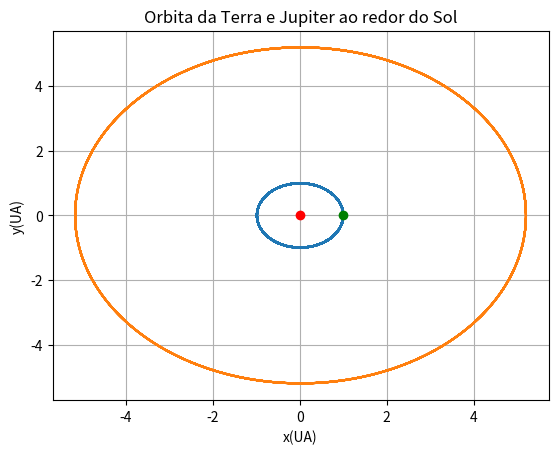

Python code for this plot:
# -*- coding: utf-8 -*-
"""
Created on Mon May 09 16:02:55 2016

[redacted]
"""

"""
Problema de três corpos - Sol, terra e jupiter
"""
from math import pi, sqrt
import matplotlib.pyplot as plt


def orbita(xe0, xj0, IT, dt, ve0, vj0, Ms, Mj, Me): # e = earth
    GMs = 4*pi*pi
    GMj = 4*pi*pi*Mj/Ms
    GMe = 4*pi*pi*Me/Ms    
    t = [0.0]
    #Dados da terra
    vex = [0.0]
    xe = [xe0]
    vey = [ve0]
    ye = [0.0]
    #Dados de jupiter
    vjx = [0.0]
    xj = [xj0]
    vjy = [vj0]
    yj = [0.0001]
#    rej = 0.0
#    r = 0.00
#    rj = 0.0

    for n in range(IT):
        # distancia terra-sol
        #r = sqrt(xe[n]**2 + ye[n]**2)
        #distancia terra jupiter
        #rej = sqrt((xe[n]-xj[n])**2 + (ye[n] - yj[n])**2)
        #distancia sol-jupiter        
        #rj = sqrt(xj[n]**2 + yj[n]**2)
        
        #Movimento da terra
        vex.append(vex[n] + ((-GMs*xe[n])/((sqrt(xe[n]**2+ye[n]**2))**3.0))*dt \
        +((-GMj*(xe[n]-xj[n]))/(sqrt((xe[n]-xj[n])**2 + (ye[n] - yj[n])**2))**3.0)*dt)
    
        xe.append(xe[n]+vex[n+1]*dt)
        
        vey.append(vey[n] + ((-GMs*ye[n])/((sqrt(xe[n]**2+ye[n]**2))**3.0))*dt\
        +((-GMj*(ye[n]-yj[n]))/(sqrt((xe[n]-xj[n])**2 + (ye[n] - yj[n])**2))**3.0)*dt)
        
        ye.append(ye[n]+vey[n+1]*dt)
        
        #Movimento de jupiter
        vjx.append(vjx[n] + ((-GMs*xj[n])/((sqrt(xj[n]**2+yj[n]**2))**3.0))*dt\
        +((-GMe*(xj[n]-xe[n]))/(sqrt((xe[n]-xj[n])**2 + (ye[n] - yj[n])**2))**3.0)*dt)
        
        xj.append(xj[n]+vjx[n+1]*dt)
        
        vjy.append(vjy[n] + ((-GMs*yj[n])/((sqrt(xj[n]**2+yj[n]**2))**3.0))*dt\
        +((-GMe*(yj[n]-ye[n]))/(sqrt((xe[n]-xj[n])**2 + (ye[n] - yj[n])**2))**3.0)*dt)
        
        yj.append(yj[n]+vjy[n+1]*dt)        
        
        # tempo
        t.append(t[n]+dt)
        
#        if y[n] > 0 and y[n-1] < 0:
#            T = t[n-1]
#            break
               
    plt.plot(xe,ye)
    plt.plot(xj,yj)
    plt.plot(0,0, 'ro')
    plt.plot(xe0,0, 'go')
    plt.xlabel('x(UA)')
    plt.ylabel('y(UA)')
    plt.title('Orbita da Terra e Jupiter ao redor do Sol')
    plt.grid(True)


#orbita( xe0,   xj0,     IT,    dt,  ve0,  vj0,     Ms,     Mj,     Me)
#orbita(1.000, 5.203, 100000, 0.001, 6.26, 2.75, 2.0E30, 1.9E27, 6.0E24)
orbita(1.000, 5.203, 100000, 0.001, 6.26, 2.75, 2.0E30, 1.9E27, 6.0E24)

# utilizando os dados do site: nautilus.fis.uc.pt
# as velocidades de translacao dos planetas sao:
#planeta = v(km/s) = v(ua/ano) ==> fator v0 do algoritmo
#merurio = 47,89 = 10.07 ==> 1.602
#venus = 35,03 = 7.36 ==> 1.171
#terra = 29,79 = 6.26 ==> 0.996
#marte = 24,13 = 5.07 ==> 0.807
#jupiter = 13,06 = 2.75 ==> 0.438
#saturno = 9,64 = 2.03 ==> 0.323
#urano = 6,81 = 1.43 ==> 0.228
#netuno = 5,43 = 1.14 ==> 0.181
#plutao = 4,74 = 1.00 ==> 0.159



'''
Sugestoes:
1- Investigue o efeito de jupiter em marte
2- Explore a orbita de um planeta em um sistema binario de estrelas

'''